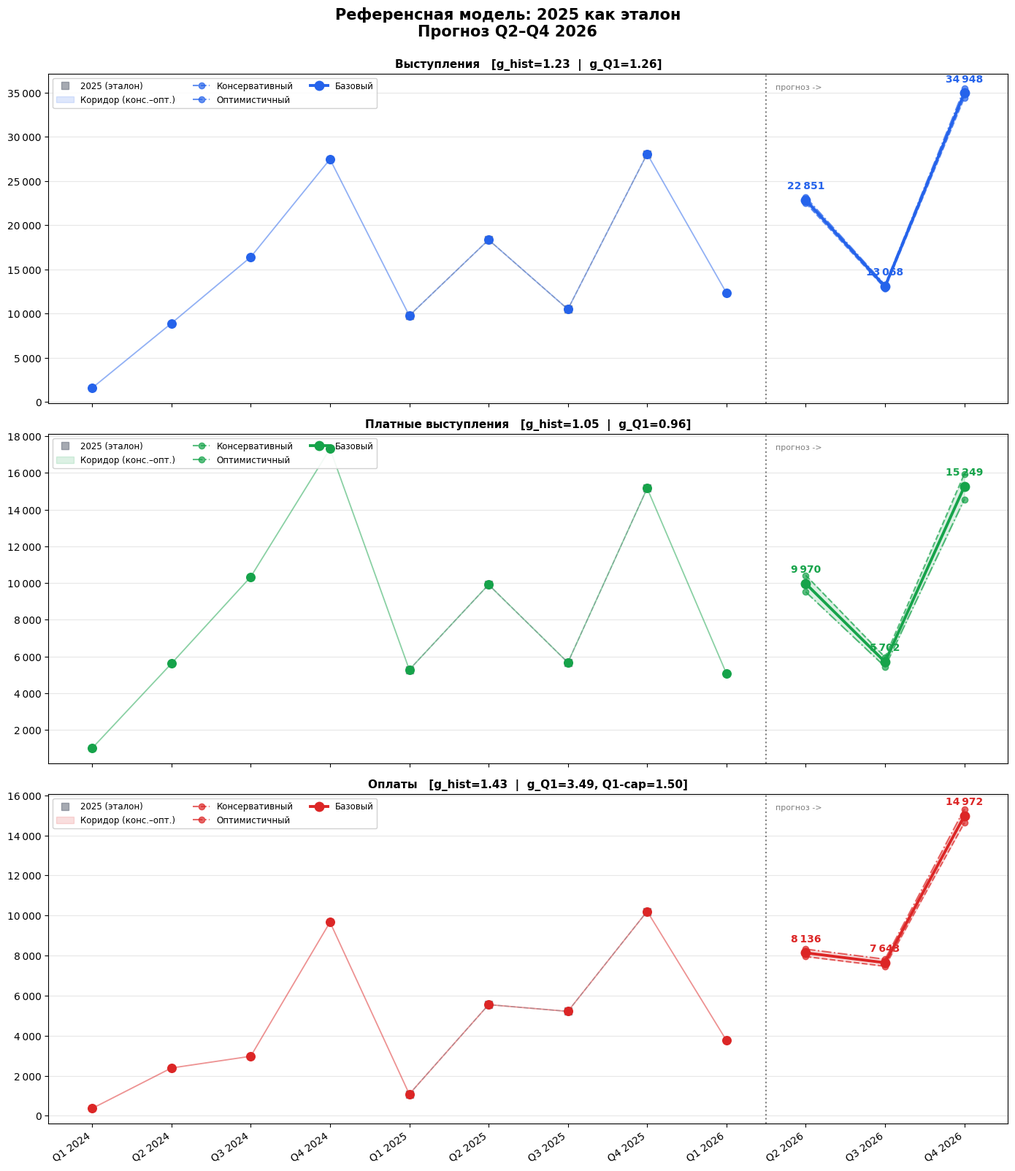

This chart was generated by the following Python code:
import numpy as np
import pandas as pd
import matplotlib.pyplot as plt
import matplotlib.ticker as mticker

plt.rcParams['font.family'] = 'DejaVu Sans'
plt.rcParams['figure.dpi'] = 130

quarters = [
    'Q1 2024', 'Q2 2024', 'Q3 2024', 'Q4 2024',
    'Q1 2025', 'Q2 2025', 'Q3 2025', 'Q4 2025',
    'Q1 2026',
]
raw = {
    'Выступления':         [1595, 8913, 16406, 27472, 9780, 18358, 10499, 28077, 12350],
    'Платные выступления': [1005, 5615, 10336, 17307, 5281,  9913,  5669, 15162,  5070],
    'Оплаты':              [ 365, 2384,  2970,  9668, 1077,  5548,  5212, 10210,  3761],
}

n_hist            = len(quarters)
forecast_quarters = ['Q2 2026', 'Q3 2026', 'Q4 2026']
all_quarters      = quarters + forecast_quarters

print('Данные загружены.')
print(pd.DataFrame(raw, index=quarters).to_string())

# ─── Референсная модель ──────────────────────────────────────────────────────
G_Q1_CAP = 1.5   # cap на Q1-сигнал: не доверяем аномальному росту > 1.5x

results = {}
for metric, y in raw.items():
    y24   = np.array(y[0:4], float)
    y25   = np.array(y[4:8], float)
    q1_26 = float(y[8])

    g_hist = sum(y25) / sum(y24)           # годовой тренд 2024→2025
    g_q1   = q1_26 / y25[0]               # Q1 2026 vs Q1 2025
    g_q1c  = min(g_q1, G_Q1_CAP)          # с cap

    g_cons = g_hist
    g_base = (g_hist + g_q1c) / 2
    g_opt  = g_q1c

    # Прогноз = Q2..Q4 2025 * g_scenario
    ref_vals = y25[1:]   # [Q2, Q3, Q4] 2025
    fc = {
        'Консервативный': ref_vals * g_cons,
        'Базовый':        ref_vals * g_base,
        'Оптимистичный':  ref_vals * g_opt,
    }

    # CI = (оптимистичный - консервативный) / 2
    ci = np.abs(fc['Оптимистичный'] - fc['Консервативный']) / 2

    results[metric] = {
        'y24': y24, 'y25': y25, 'q1_26': q1_26,
        'g_hist': g_hist, 'g_q1': g_q1, 'g_q1c': g_q1c,
        'fc': fc, 'ci': ci,
    }

print('Модель рассчитана.\n')
print(f'{"Метрика":<25}  g_hist  g_Q1_raw  g_Q1_cap')
print('-' * 55)
for m, res in results.items():
    cap_note = f' (cap {res["g_q1c"]:.2f})' if res['g_q1'] > G_Q1_CAP else ''
    print(f'  {m:<25} {res["g_hist"]:.2f}    {res["g_q1"]:.2f}      {res["g_q1c"]:.2f}{cap_note}')

# ─── Итоговые таблицы ────────────────────────────────────────────────────────
print('=' * 80)
print('РЕФЕРЕНСНАЯ МОДЕЛЬ (2025 = эталон): все сценарии')
print('=' * 80)
print(f'{"Метрика":<25} {"Сценарий":<18} {"Q2":>9} {"Q3":>9} {"Q4":>9}')
print('-' * 80)
for metric, res in results.items():
    for name in ['Консервативный', 'Базовый', 'Оптимистичный']:
        fc = res['fc'][name]
        row = '  '.join(f'{int(round(v)):>9,}'.replace(',', ' ') for v in fc)
        marker = ' *' if name == 'Базовый' else ''
        print(f'{metric:<25} {name:<18} {row}{marker}')
    print()

print('\n=== Базовый сценарий + доверительный коридор ===')
print(f'{"Метрика":<25} {"Квартал":<10} {"Прогноз":>9} {"Мин":>9} {"Макс":>9}')
print('-' * 70)
for metric, res in results.items():
    for i, q in enumerate(forecast_quarters):
        v  = res['fc']['Базовый'][i]
        lo = max(0, res['fc']['Консервативный'][i])
        hi = res['fc']['Оптимистичный'][i]
        print(f"{metric:<25} {q:<10} {int(round(v)):>9,} {int(round(lo)):>9,} {int(round(hi)):>9,}".replace(',', ' '))

# ─── Визуализация ────────────────────────────────────────────────────────────
metric_colors = {
    'Выступления':         '#2563EB',
    'Платные выступления': '#16A34A',
    'Оплаты':              '#DC2626',
}

fig, axes = plt.subplots(3, 1, figsize=(14, 16), sharex=True)
fig.suptitle(
    'Референсная модель: 2025 как эталон\nПрогноз Q2–Q4 2026',
    fontsize=15, fontweight='bold', y=0.999
)

x_all  = np.arange(len(all_quarters))
x_hist = x_all[:n_hist]
x_fc   = x_all[n_hist:]

for ax, (metric, res) in zip(axes, results.items()):
    mc = metric_colors[metric]
    y_full = list(res['y24']) + list(res['y25']) + [res['q1_26']]

    # История
    ax.scatter(x_hist, y_full, color=mc, s=70, zorder=6)
    ax.plot(x_hist, y_full, '-', color=mc, lw=1.3, alpha=0.5)

    # Эталонный 2025
    ax.plot(x_all[4:8], res['y25'], 's', color='#6B7280', ms=7,
            alpha=0.6, zorder=4, label='2025 (эталон)')
    ax.plot(x_all[4:8], res['y25'], '--', color='#6B7280', lw=1.2, alpha=0.4)

    base  = res['fc']['Базовый']
    cons  = res['fc']['Консервативный']
    opt   = res['fc']['Оптимистичный']

    # Коридор (консерв.–оптимист.)
    ax.fill_between(x_fc, np.maximum(0, cons), opt,
                    color=mc, alpha=0.15, label='Коридор (конс.–опт.)')

    # Три линии
    ax.plot(x_fc, cons, 'o--', color=mc, lw=1.5, ms=6, alpha=0.7, label='Консервативный')
    ax.plot(x_fc, opt,  'o-.', color=mc, lw=1.5, ms=6, alpha=0.7, label='Оптимистичный')
    ax.plot(x_fc, base, 'o-',  color=mc, lw=2.8, ms=9, zorder=5,  label='Базовый')

    # Подписи базового
    for xi, yi in zip(x_fc, base):
        ax.annotate(f'{int(round(yi)):,}'.replace(',', '\u202f'),
                    xy=(xi, yi), xytext=(0, 11), textcoords='offset points',
                    ha='center', fontsize=10, fontweight='bold', color=mc)

    ax.axvline(x=n_hist - 0.5, color='gray', ls=':', lw=1.5)
    ylo, yhi = ax.get_ylim()
    ax.text(n_hist - 0.38, yhi * 0.97, 'прогноз ->', fontsize=8, color='gray', va='top')

    cap_note = f', Q1-cap={res["g_q1c"]:.2f}' if res['g_q1'] > G_Q1_CAP else ''
    ax.set_title(
        f'{metric}   [g_hist={res["g_hist"]:.2f}  |  g_Q1={res["g_q1"]:.2f}{cap_note}]',
        fontsize=11, fontweight='bold', pad=6
    )
    ax.yaxis.set_major_formatter(
        mticker.FuncFormatter(lambda x, _: f'{int(x):,}'.replace(',', '\u202f'))
    )
    ax.grid(axis='y', alpha=0.3)
    ax.legend(loc='upper left', fontsize=8.5, framealpha=0.9, ncol=3)

axes[-1].set_xticks(x_all)
axes[-1].set_xticklabels(all_quarters, rotation=35, ha='right', fontsize=10)

plt.tight_layout()
plt.savefig('forecast_2026_reference.png', bbox_inches='tight', dpi=150)
plt.show()
print('График сохранён: forecast_2026_reference.png')

# ─── Сравнение с ансамблевой моделью ─────────────────────────────────────────
ensemble_fc = {
    'Выступления':         [23008, 15511, 32383],
    'Платные выступления': [10630,  7381, 16279],
    'Оплаты':              [13415, 11052, 12291],
}

print('=' * 85)
print('СРАВНЕНИЕ: Референсная (базовый) vs Ансамблевая')
print('=' * 85)
print(f'{"Метрика":<25} {"Модель":<22} {"Q2":>9} {"Q3":>9} {"Q4":>9}')
print('-' * 85)
for metric, res in results.items():
    ref_fc = res['fc']['Базовый']
    ens_fc = ensemble_fc[metric]
    print(f'{metric:<25} {"Референсная (баз.)":<22} '
          + '  '.join(f'{int(round(v)):>9,}'.replace(',', ' ') for v in ref_fc))
    print(f'{"":25} {"Ансамблевая":<22} '
          + '  '.join(f'{int(round(v)):>9,}'.replace(',', ' ') for v in ens_fc))
    diff = [int(round(ens_fc[i] - ref_fc[i])) for i in range(3)]
    signs = ['+' if d >= 0 else '' for d in diff]
    d_str = '  '.join(f'{s}{d:>8,}'.replace(',', ' ') for s, d in zip(signs, diff))
    print(f'{"":25} {"Разница (анс. - реф.)":<22} {d_str}')
    print()
